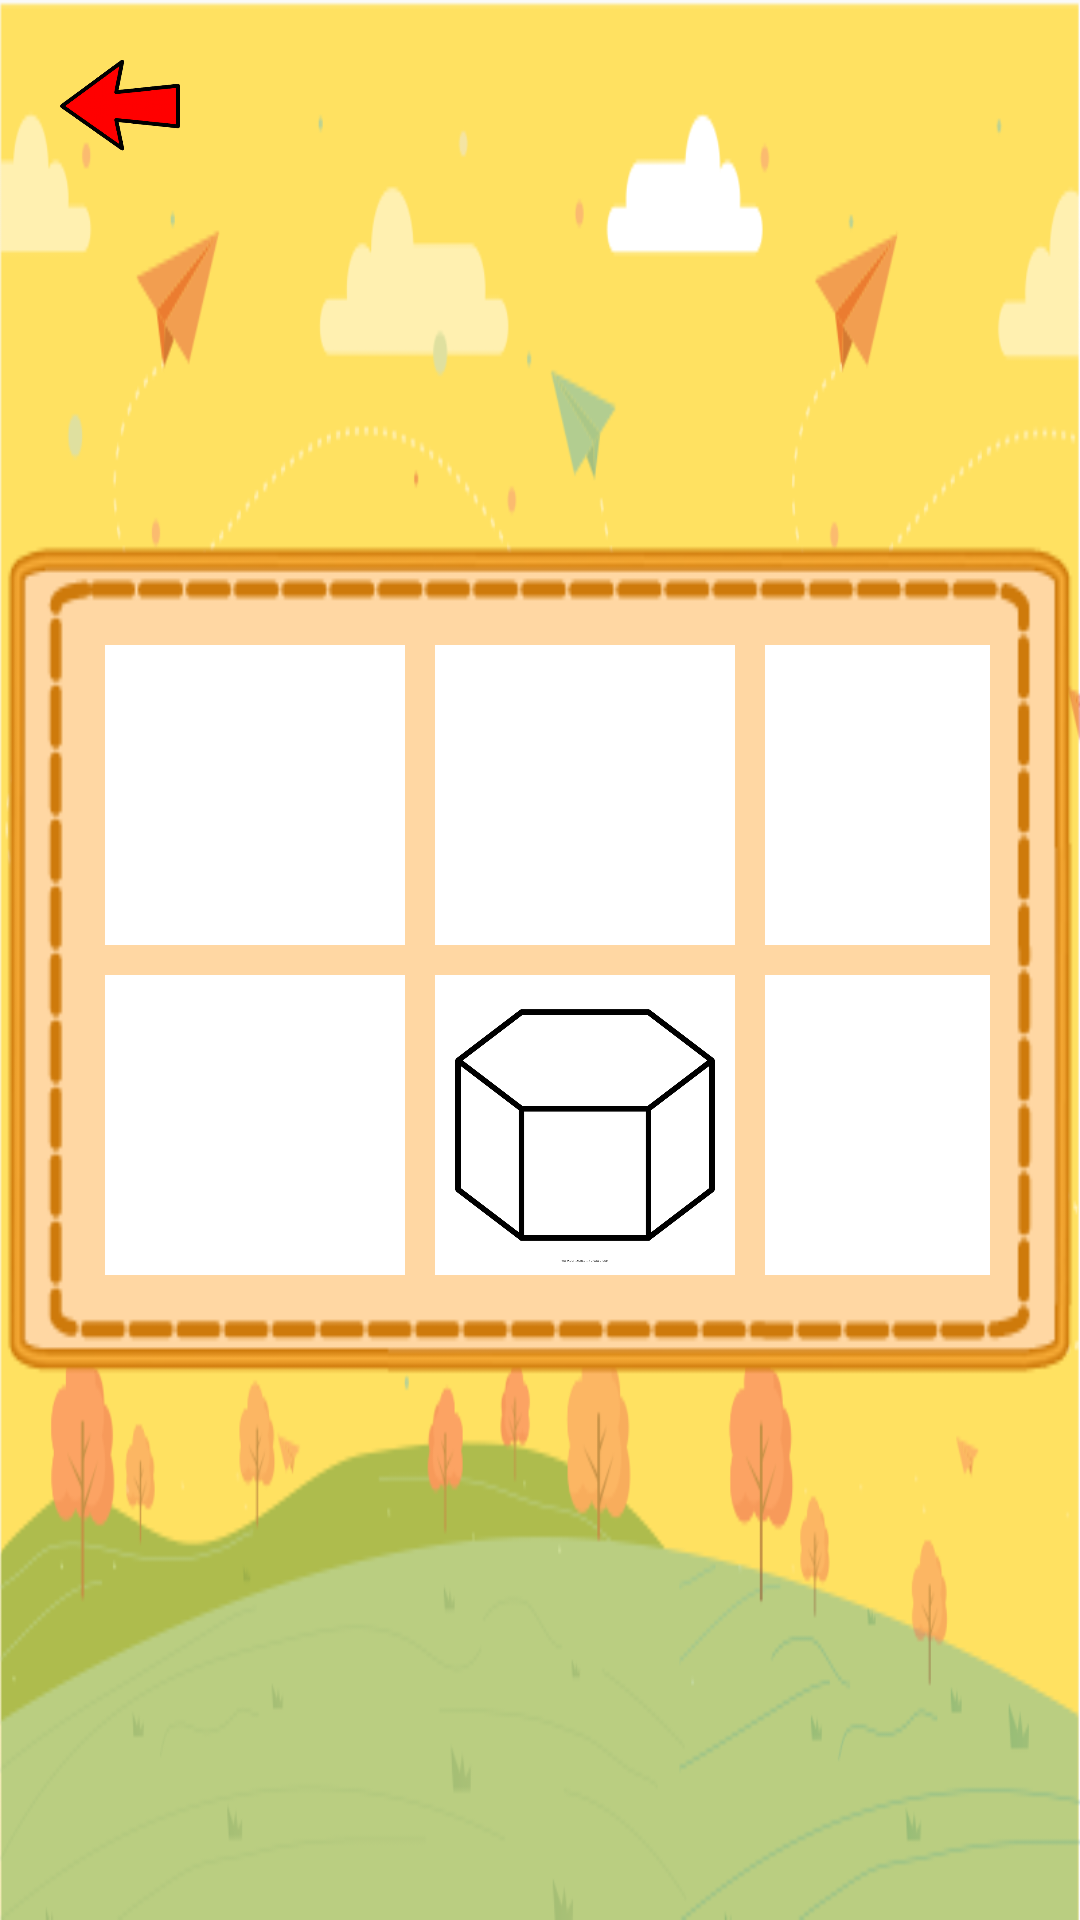

Layout XML and referenced resources for this Android screen:
<!-- AndroidManifest.xml: application theme AppFullScreenTheme -->
<!-- res/layout/activity_color_book_item.xml -->
<?xml version="1.0" encoding="utf-8"?>
<RelativeLayout xmlns:android="http://schemas.android.com/apk/res/android"
    xmlns:app="http://schemas.android.com/apk/res-auto"
    xmlns:tools="http://schemas.android.com/tools"
    android:layout_width="match_parent"
    android:layout_height="match_parent"
    tools:context=".ColorBookItemActivity"
    android:background="@drawable/gamebg"
    android:id="@+id/color_book_items">
    <ImageView
        android:id="@+id/back"
        android:layout_width="40dp"
        android:layout_height="40dp"
        android:layout_marginTop="15dp"
        android:layout_marginLeft="20dp"
        android:layout_marginBottom="6dp"
        android:src="@drawable/back" />
    <ImageView
        android:layout_width="70dp"
        android:layout_height="70dp"
        android:layout_margin="10dp"/>
    <LinearLayout
        android:id="@+id/colorBox"
        android:layout_width="wrap_content"
        android:layout_height="wrap_content"
        android:orientation="vertical"
        android:layout_centerInParent="true"
        android:background="@drawable/colorbox"
        android:padding="30dp"
        android:gravity="center">
        <LinearLayout
            android:layout_width="wrap_content"
            android:layout_height="wrap_content"
            android:orientation="horizontal">
            <ImageView
                android:id="@+id/image0"
                android:layout_width="100dp"
                android:layout_height="100dp"
                android:layout_margin="5dp"
                android:padding="3dp"
                android:background="@color/white"/>
            <ImageView
                android:id="@+id/imageOne"
                android:layout_width="100dp"
                android:layout_height="100dp"
                android:layout_margin="5dp"
                android:padding="3dp"
                android:background="@color/white"/>

            <ImageView
                android:id="@+id/image2"
                android:layout_width="100dp"
                android:layout_height="100dp"
                android:layout_margin="5dp"
                android:padding="3dp"
                android:background="@color/white"/>
        </LinearLayout>

        <LinearLayout
            android:layout_width="wrap_content"
            android:layout_height="wrap_content"
            android:orientation="horizontal">
            <ImageView
                android:id="@+id/image3"
                android:layout_width="100dp"
                android:layout_height="100dp"
                android:layout_margin="5dp"
                android:padding="3dp"
                android:background="@color/white"/>
            <ImageView
                android:id="@+id/image4"
                android:layout_width="100dp"
                android:layout_height="100dp"
                android:layout_margin="5dp"
                android:padding="3dp"
                android:src="@drawable/game_menu_shapes_five"
                android:background="@color/white"/>

            <ImageView
                android:id="@+id/image5"
                android:layout_width="100dp"
                android:layout_height="100dp"
                android:layout_margin="5dp"
                android:padding="3dp"
                android:background="@color/white"/>

        </LinearLayout>

    </LinearLayout>






</RelativeLayout>
<!-- resources referenced by this layout -->
<resources>
  <color name="white">#FFFFFF</color>
  <!-- drawable back: png bitmap (drawable, 106394 bytes) -->
  <!-- drawable colorbox: png bitmap (drawable, 6170 bytes) -->
  <!-- drawable game_menu_shapes_five: png bitmap (drawable, 20473 bytes) -->
  <!-- drawable gamebg: png bitmap (drawable, 60132 bytes) -->
  <style name="AppFullScreenTheme" parent="Theme.AppCompat.Light.NoActionBar">
          <item name="android:windowNoTitle">true</item>
          <item name="android:windowActionBar">false</item>
          <item name="android:windowFullscreen">true</item>
          <item name="android:screenOrientation">landscape</item>
          <item name="android:windowContentOverlay">@null</item>
      </style>
</resources>
